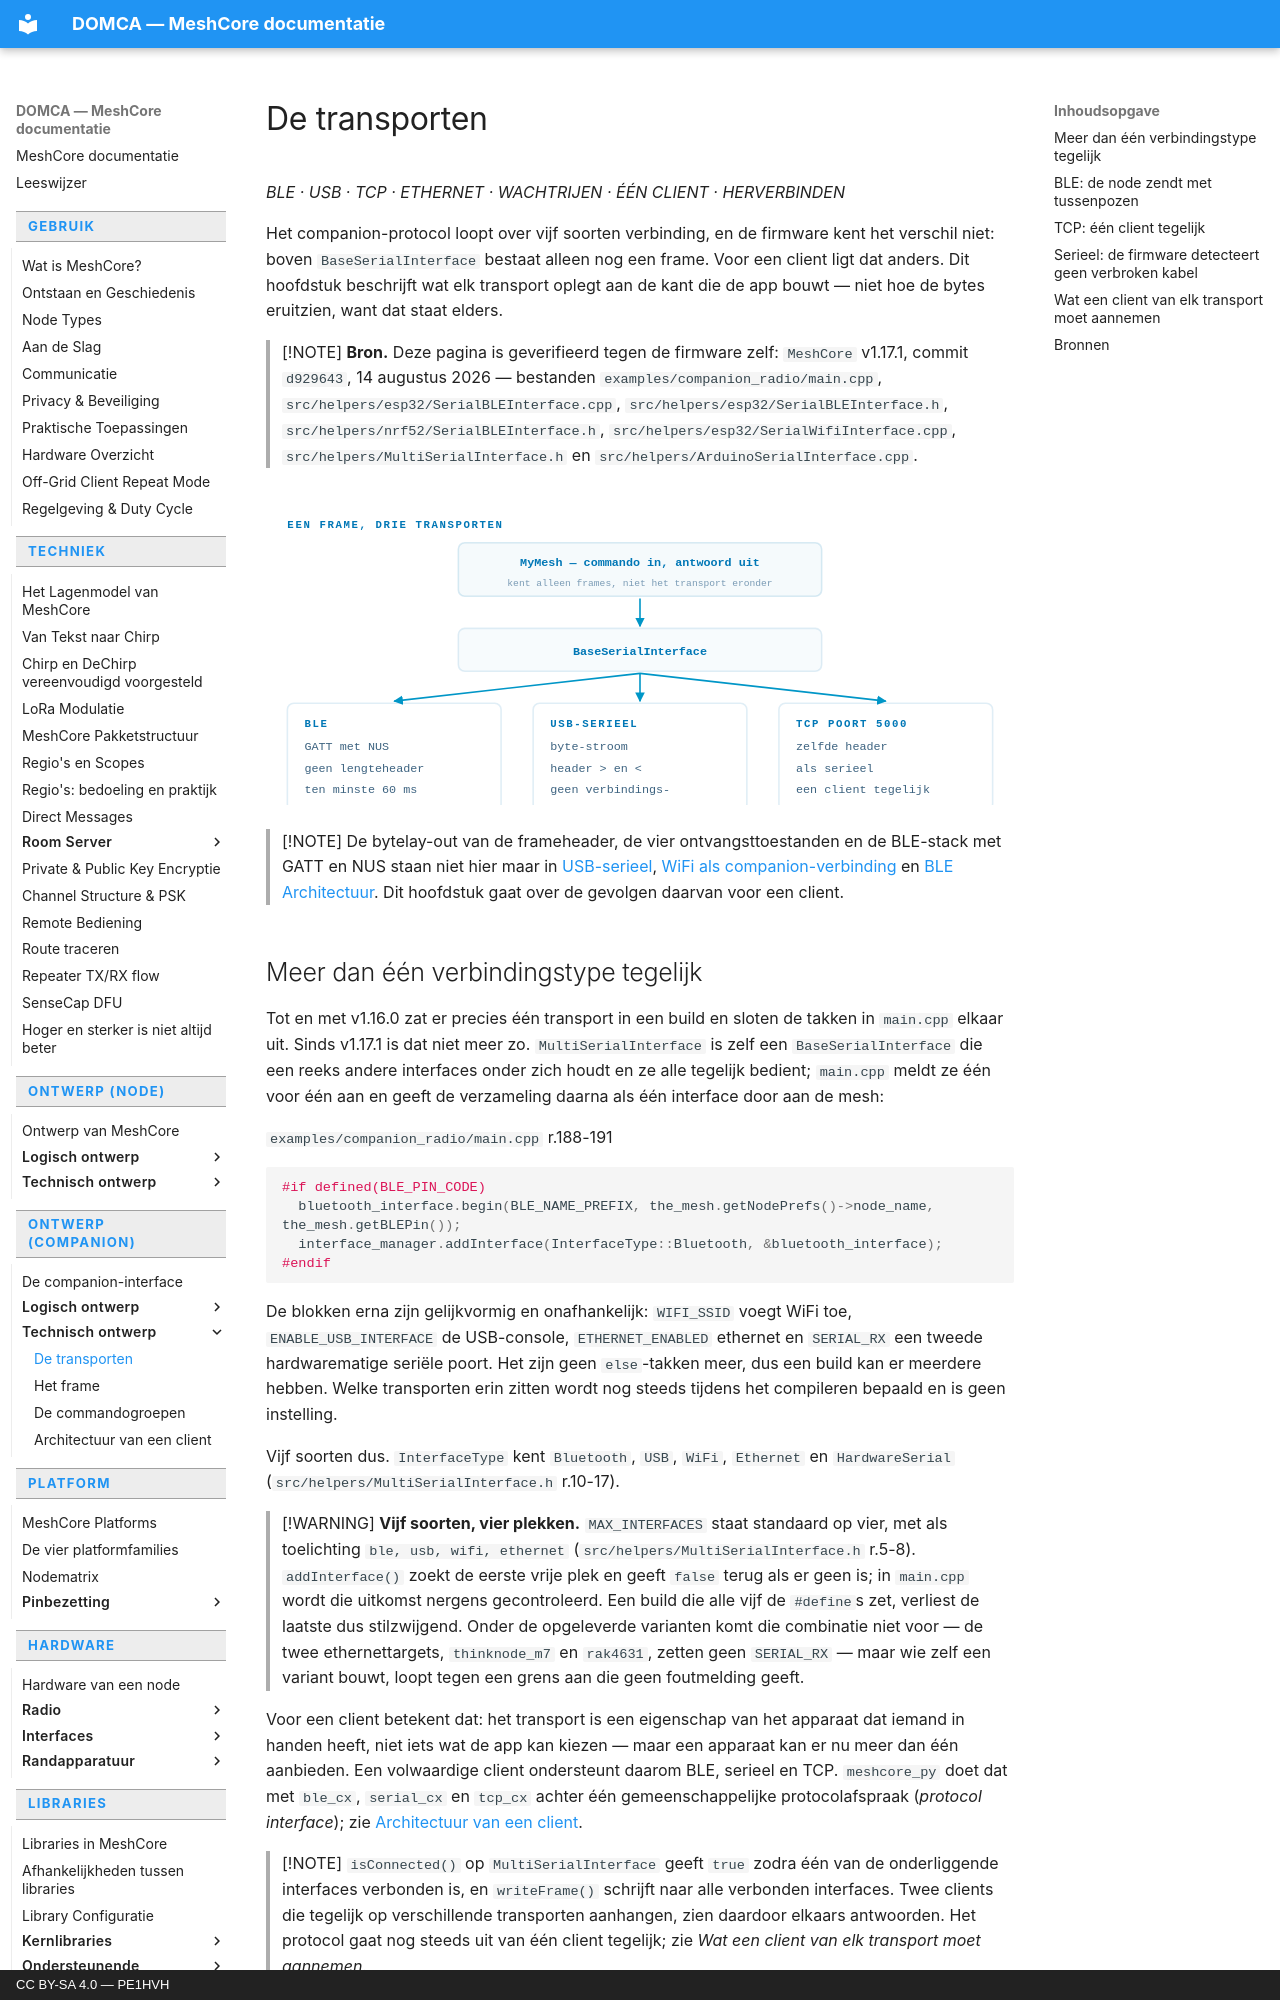

repository: pe1hvh/meshcore-docs · page: nl/companion/technical/transports/index.html · generator: mkdocs · copyright: CC BY-SA 4.0 — PE1HVH

# De transporten

*BLE · USB · TCP · ETHERNET · WACHTRIJEN · ÉÉN CLIENT · HERVERBINDEN*

Het companion-protocol loopt over vijf soorten verbinding, en de firmware
kent het verschil niet: boven `BaseSerialInterface` bestaat alleen nog een
frame.
Voor een client ligt dat anders. Dit hoofdstuk beschrijft wat elk transport
oplegt aan de kant die de app bouwt — niet hoe de bytes eruitzien, want dat
staat elders.

> [!NOTE]
> **Bron.** Deze pagina is geverifieerd tegen de firmware zelf:
> `MeshCore` v1.17.1, commit `d929643`, 14 augustus 2026 — bestanden
> `examples/companion_radio/main.cpp`,
> `src/helpers/esp32/SerialBLEInterface.cpp`,
> `src/helpers/esp32/SerialBLEInterface.h`,
> `src/helpers/nrf52/SerialBLEInterface.h`,
> `src/helpers/esp32/SerialWifiInterface.cpp`,
> `src/helpers/MultiSerialInterface.h` en
> `src/helpers/ArduinoSerialInterface.cpp`.

![Boven een gedeelde interface leeft één frameformaat; daaronder drie
implementaties met elk eigen eisen aan de client](../../../images/nl/companion-transports-1.svg)

> [!NOTE]
> De bytelay-out van de frameheader, de vier ontvangsttoestanden en de
> BLE-stack met GATT en NUS staan niet hier maar in
> [USB-serieel](../../hardware/interfaces/usb-serial.md),
> [WiFi als companion-verbinding](../../hardware/interfaces/wifi.md) en
> [BLE Architectuur](../../hardware/interfaces/ble-architecture.md). Dit
> hoofdstuk gaat over de gevolgen daarvan voor een client.
